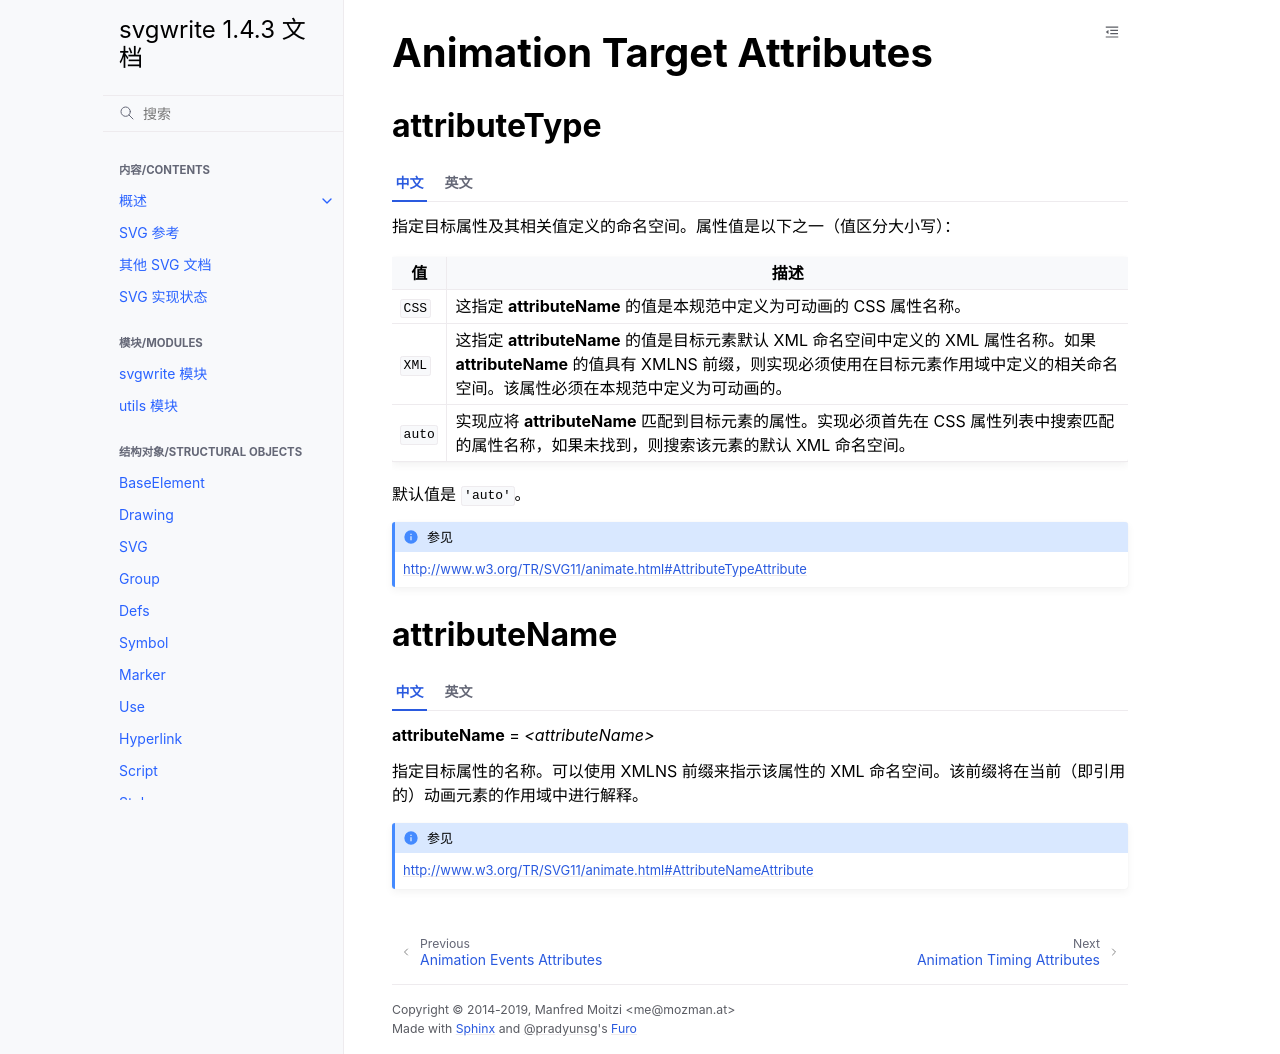

repository: hellowac/svgwrite-zh-cn · page: attributes/animation_target.html · generator: sphinx

Animation Target Attributes
===========================

.. _attributeType:

attributeType
-------------

.. tab:: 中文

    指定目标属性及其相关值定义的命名空间。属性值是以下之一（值区分大小写）：

    =========== =================================================================
    值          描述
    =========== =================================================================
    ``CSS``     这指定 **attributeName** 的值是本规范中定义为可动画的 CSS 属性名称。
    ``XML``     这指定 **attributeName** 的值是目标元素默认 XML 命名空间中定义的 XML 属性名称。如果 **attributeName** 的值具有 XMLNS 前缀，则实现必须使用在目标元素作用域中定义的相关命名空间。该属性必须在本规范中定义为可动画的。
    ``auto``    实现应将 **attributeName** 匹配到目标元素的属性。实现必须首先在 CSS 属性列表中搜索匹配的属性名称，如果未找到，则搜索该元素的默认 XML 命名空间。
    =========== =================================================================

    默认值是 ``'auto'``。

.. tab:: 英文

    Specifies the namespace in which the target attribute and its associated
    values are defined. The attribute value is one of the following (values are
    case-sensitive):

    =========== =================================================================
    value       description
    =========== =================================================================
    ``CSS``     This specifies that the value of **attributeName** is the name
                of a CSS property defined as animatable in this specification.
    ``XML``     This specifies that the value of **attributeName** is the name
                of an XML attribute defined in the default XML namespace for the
                target element. If the value for **attributeName** has an XMLNS
                prefix, the implementation must use the associated namespace as
                defined in the scope of the target element. The attribute must
                be defined as animatable in this specification.
    ``auto``    The implementation should match the **attributeName** to an
                attribute for the target element. The implementation must first
                search through the list of CSS properties for a matching property
                name, and if none is found, search the default XML namespace for
                the element.
    =========== =================================================================

    The default value is ``'auto'``.

.. seealso:: http://www.w3.org/TR/SVG11/animate.html#AttributeTypeAttribute

.. _attributeName:

attributeName
-------------

.. tab:: 中文

    **attributeName** = `<attributeName>`

    指定目标属性的名称。可以使用 XMLNS 前缀来指示该属性的 XML 命名空间。该前缀将在当前（即引用的）动画元素的作用域中进行解释。

.. tab:: 英文


    attributeName = `<attributeName>`

    Specifies the name of the target attribute. An XMLNS prefix may be used to
    indicate the XML namespace for the attribute. The prefix will be interpreted
    in the scope of the current (i.e., the referencing) animation element.

.. seealso:: http://www.w3.org/TR/SVG11/animate.html#AttributeNameAttribute
